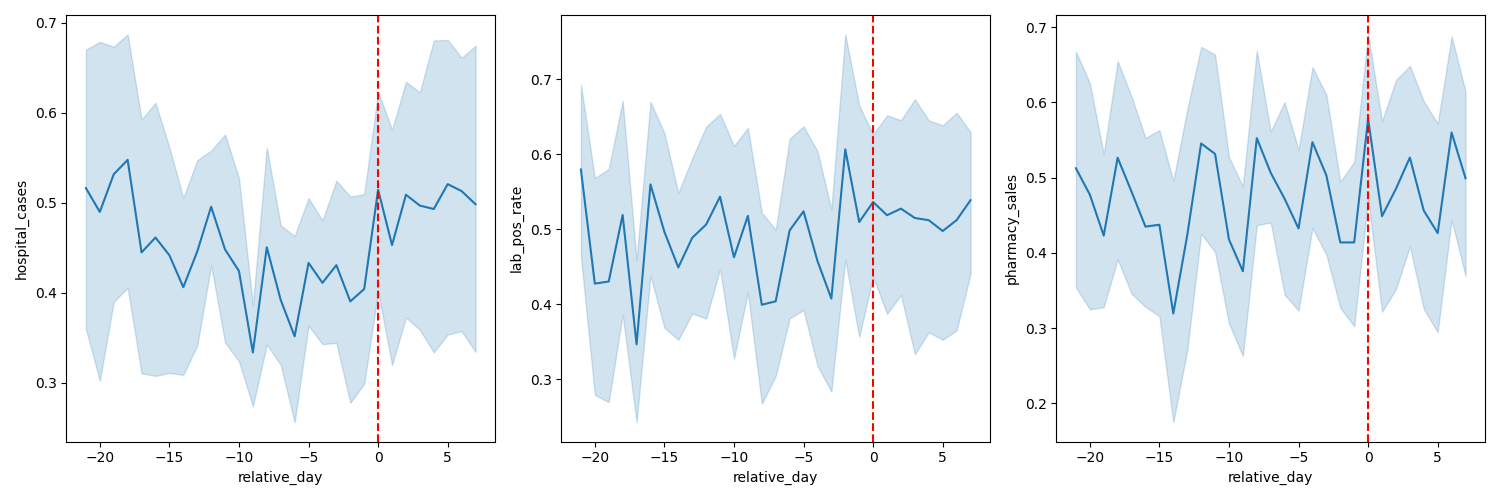

The data file committed next to this chart (first rows):
zone_id, day_idx, hospital_cases, lab_total, lab_positive, lab_pos_rate, pharmacy_sales, temperature, humidity, rainfall, hosp_cases_7d_mean, lab_pos_rate_7d_mean, pharm_sales_7d_mean, pharm_sales_7d_growth, outbreak_onset_next_7_days, relative_day
Zone_A, 106, 0.119, 35, 9, 0.3489, 0.05683, 16.6, 47.16, 13, 13.0, 0.1581, 108.4, -2.515, 0, -21
Zone_A, 107, 0.119, 40, 9, 0.2751, 0.1033, 15.44, 49.54, 25, 13.57, 0.1674, 111.7, 3.356, 0, -20
Zone_A, 108, 0.1429, 35, 4, 0.02073, 0.4404, 14.91, 54.17, 26, 14.57, 0.1719, 114.5, 2.753, 0, -19
Zone_A, 109, 0.3095, 45, 12, 0.3708, 0.1854, 16.15, 45.92, 24, 15.71, 0.1912, 114.4, -0.01479, 0, -18
Zone_A, 110, 0.1667, 48, 7, 0.09321, 0.6062, 17.02, 55.45, 33, 16.0, 0.1894, 117.6, 3.198, 0, -17
Zone_A, 111, 0.0, 38, 4, 0.0, 0.5635, 15.47, 47.91, 21, 15.29, 0.1766, 118.4, 0.7843, 0, -16
Zone_A, 112, 0.2143, 46, 9, 0.2077, 0.9044, 14.77, 50.26, 26, 16.43, 0.1871, 122.7, 4.31, 0, -15
Zone_A, 113, 0.381, 50, 8, 0.1258, 0.9863, 15, 53.31, 32, 18.0, 0.1732, 126.8, 4.048, 0, -14
Zone_A, 114, 0.3571, 41, 15, 0.5987, 0.3537, 16.46, 53.82, 29, 19.43, 0.1934, 127.9, 1.091, 0, -13
Zone_A, 115, 0.3095, 38, 11, 0.4232, 0.4037, 15.7, 54.43, 26, 20.43, 0.2184, 127.7, -0.1596, 0, -12
Zone_A, 116, 0.2381, 43, 11, 0.3459, 0.08817, 17.18, 39.51, 24, 20.0, 0.2168, 127.3, -0.4235, 0, -11
Zone_A, 117, 0.3333, 37, 20, 1, 0.3964, 13.29, 41.12, 26, 21.0, 0.2732, 126.4, -0.9138, 0, -10
Zone_A, 118, 0.381, 44, 10, 0.2803, 0.6276, 13.98, 54.31, 32, 23.29, 0.2907, 126.7, 0.2793, 0, -9
Zone_A, 119, 0.881, 56, 14, 0.3325, 0.5809, 17.02, 56.01, 34, 27.29, 0.2984, 125.3, -1.409, 0, -8
Zone_A, 120, 0.4524, 42, 12, 0.4146, 0.526, 13.82, 61.45, 41, 27.71, 0.3164, 123.2, -2.005, 0, -7
Zone_A, 121, 0.5238, 50, 12, 0.3095, 0.992, 18.15, 53.36, 34, 28.71, 0.2984, 126, 2.78, 0, -6
Zone_A, 122, 0.4524, 47, 10, 0.247, 0.09324, 18.14, 56.05, 32, 29.57, 0.2874, 124.7, -1.352, 0, -5
Zone_A, 123, 0.3095, 38, 11, 0.4232, 0.8136, 18.08, 58.13, 35, 30.0, 0.2923, 127.8, 3.16, 0, -4
Zone_A, 124, 0.4524, 48, 10, 0.2368, 0.7219, 13.49, 53.83, 35, 30.71, 0.2448, 129.3, 1.418, 0, -3
Zone_A, 125, 0.5238, 50, 18, 0.5852, 0.3468, 15.37, 62.07, 34, 31.57, 0.2638, 128, -1.223, 0, -2
Zone_A, 126, 0.5952, 52, 18, 0.5534, 0.0, 14.19, 59.38, 37, 29.86, 0.2775, 125.5, -2.53, 1, -1
Zone_A, 127, 0.5476, 49, 12, 0.3208, 0.4061, 17, 65.73, 46, 30.43, 0.2717, 125, -0.5221, 1, 0
Zone_A, 128, 0.9286, 54, 19, 0.5665, 0.2154, 18.53, 64.84, 49, 32.86, 0.2876, 121.6, -3.383, 1, 1
Zone_A, 129, 0.8095, 61, 19, 0.4737, 0.6988, 16.84, 72.02, 43, 35.0, 0.3017, 124.2, 2.638, 1, 2
Zone_A, 130, 0.7381, 46, 16, 0.5573, 0.8613, 15.09, 67.98, 50, 37.57, 0.3101, 124.4, 0.208, 1, 3
Zone_A, 131, 1, 54, 21, 0.6516, 1, 14.32, 59.56, 44, 40.86, 0.3359, 125.6, 1.211, 1, 4
Zone_A, 132, 0.8571, 60, 12, 0.2176, 0.9664, 16.34, 65.6, 43, 42.86, 0.313, 128.3, 2.699, 1, 5
Zone_A, 133, 0.7143, 45, 18, 0.6771, 0.5172, 12.58, 55.81, 48, 43.57, 0.3207, 130.6, 2.253, 0, 6
Zone_A, 134, 0.9524, 62, 21, 0.5363, 0.5585, 16.09, 64.1, 47, 46.0, 0.3341, 131.3, 0.6638, 0, 7
Zone_B, 68, 0.2143, 39, 15, 0.9941, 0.1187, 13.95, 36.16, 7, 9.429, 0.1459, 101.9, 0.5957, 0, -21
Zone_B, 69, 0.0, 30, 4, 0.1513, 0.01909, 15.52, 37.82, 6, 9.429, 0.1435, 102.4, 0.5271, 0, -20
Zone_B, 70, 0.04762, 37, 5, 0.1573, 0.3498, 14.93, 38.51, 9, 10.0, 0.1551, 105.4, 2.993, 0, -19
Zone_B, 71, 0.2381, 44, 9, 0.3901, 0.4442, 16.47, 51.66, 11, 11.0, 0.1705, 109.9, 4.551, 0, -18
Zone_B, 72, 0.2143, 36, 6, 0.2631, 0.1339, 15.43, 39.32, 16, 12.29, 0.19, 112, 2.061, 0, -17
Zone_B, 73, 0.07143, 37, 6, 0.248, 0.05254, 15.69, 44.64, 3, 12.29, 0.1893, 111, -1.002, 0, -16
Zone_B, 74, 0.04762, 39, 4, 0.04806, 0.0, 13.04, 40.58, 8, 12.0, 0.1841, 110.4, -0.5388, 0, -15
Zone_B, 75, 0.2619, 42, 7, 0.2631, 0.4236, 12.52, 50.68, 11, 12.29, 0.153, 112.9, 2.41, 0, -14
Zone_B, 76, 0.119, 36, 8, 0.4494, 0.1634, 15.2, 43.39, 11, 13.0, 0.1657, 114, 1.141, 0, -13
Zone_B, 77, 0.3333, 34, 3, 0.0, 0.2024, 15.4, 46.15, 12, 14.71, 0.159, 112.8, -1.165, 0, -12
Zone_B, 78, 0.4048, 38, 11, 0.675, 0.2684, 12.92, 45.59, 6, 15.71, 0.1711, 111.4, -1.39, 0, -11
Zone_B, 79, 0.1667, 33, 8, 0.5172, 0.2189, 16.16, 49.27, 6, 15.43, 0.182, 112.1, 0.6722, 0, -10
Zone_B, 80, 0.3571, 34, 8, 0.4933, 0.6306, 16.24, 40.15, 6, 17.14, 0.1924, 116.7, 4.571, 0, -9
Zone_B, 81, 0.2381, 37, 5, 0.1573, 0.3973, 15.31, 41.42, 9, 18.29, 0.1971, 119.8, 3.142, 0, -8
Zone_B, 82, 0.381, 40, 12, 0.7103, 0.4752, 15.03, 45.56, 6, 19.0, 0.2161, 120.2, 0.408, 0, -7
Zone_B, 83, 0.3333, 43, 9, 0.4061, 0.297, 12.47, 34.06, 4, 20.29, 0.2143, 121.3, 1.057, 0, -6
Zone_B, 84, 0.2381, 40, 6, 0.2072, 0.3642, 12.44, 37.41, 12, 19.71, 0.2231, 122.6, 1.279, 0, -5
Zone_B, 85, 0.4762, 47, 14, 0.7032, 0.6025, 15.8, 47.83, 12, 20.14, 0.2243, 125.2, 2.642, 0, -4
Zone_B, 86, 0.3571, 41, 10, 0.5221, 0.758, 13.37, 51.85, 17, 21.29, 0.2245, 129.5, 4.262, 0, -3
Zone_B, 87, 0.6667, 43, 15, 0.8741, 0.3572, 13.52, 46.17, 9, 23.14, 0.2407, 127.3, -2.162, 0, -2
Zone_B, 88, 0.5, 44, 9, 0.3901, 0.6108, 15.61, 42.01, 5, 24.71, 0.2506, 129, 1.687, 1, -1
Zone_B, 89, 0.5952, 50, 7, 0.1736, 0.7904, 19.15, 41.31, 8, 26.0, 0.2278, 131.5, 2.493, 1, 0
Zone_B, 90, 0.5952, 49, 13, 0.5939, 0.4587, 14.3, 51.44, 7, 27.57, 0.2358, 132.8, 1.278, 1, 1
Zone_B, 91, 0.9286, 59, 20, 0.8411, 0.5713, 19.22, 55.09, 13, 31.71, 0.2628, 134.4, 1.638, 1, 2
Zone_B, 92, 0.6667, 44, 17, 1, 0.7813, 14.99, 46.54, 12, 32.86, 0.2754, 135.8, 1.413, 1, 3
Zone_B, 93, 1, 50, 19, 0.9787, 0.2483, 16.31, 43.58, 14, 36.71, 0.2949, 131.8, -4.03, 1, 4
Zone_B, 94, 0.6667, 49, 12, 0.5255, 0.5055, 17.13, 43.45, 17, 36.71, 0.28, 133, 1.173, 1, 5
Zone_B, 95, 0.8333, 51, 18, 0.8879, 1, 17.31, 47.16, 10, 38.71, 0.3012, 136, 3.077, 0, 6
Zone_B, 96, 0.7381, 43, 16, 0.9521, 0.6916, 15.97, 42.36, 17, 39.57, 0.3344, 135.3, -0.7818, 0, 7
Zone_B, 257, 1, 68, 26, 0.4291, 0.7074, 37.2, 51.73, 23, 71.71, 0.4473, 150.2, 1.876, 0, -21
Zone_B, 258, 0.9737, 71, 24, 0.3014, 0.4444, 34.25, 58.32, 25, 70.14, 0.426, 147.6, -2.601, 0, -20
... 404 more rows
